Photos from the image-classification dataset "dataset-resize" in the GitHub repository C242-PS525/Capstone_Project_ML. Its 16 classes are: apple, avocado, banana, durian, guava, kiwi, langsat, mango, melon, orange, papaya, pineapple, rambutan, salak, water guava, watermelon.

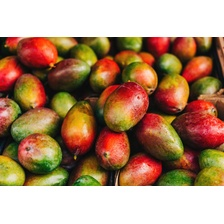
Label: mango

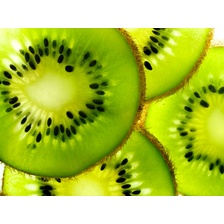
Label: kiwi

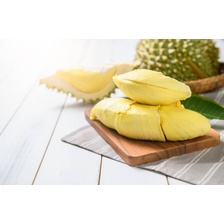
Label: durian

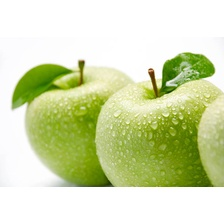
Label: apple

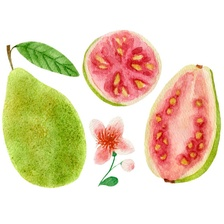
Label: guava

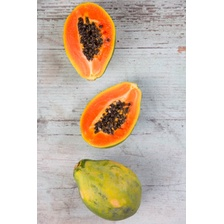
Label: papaya
